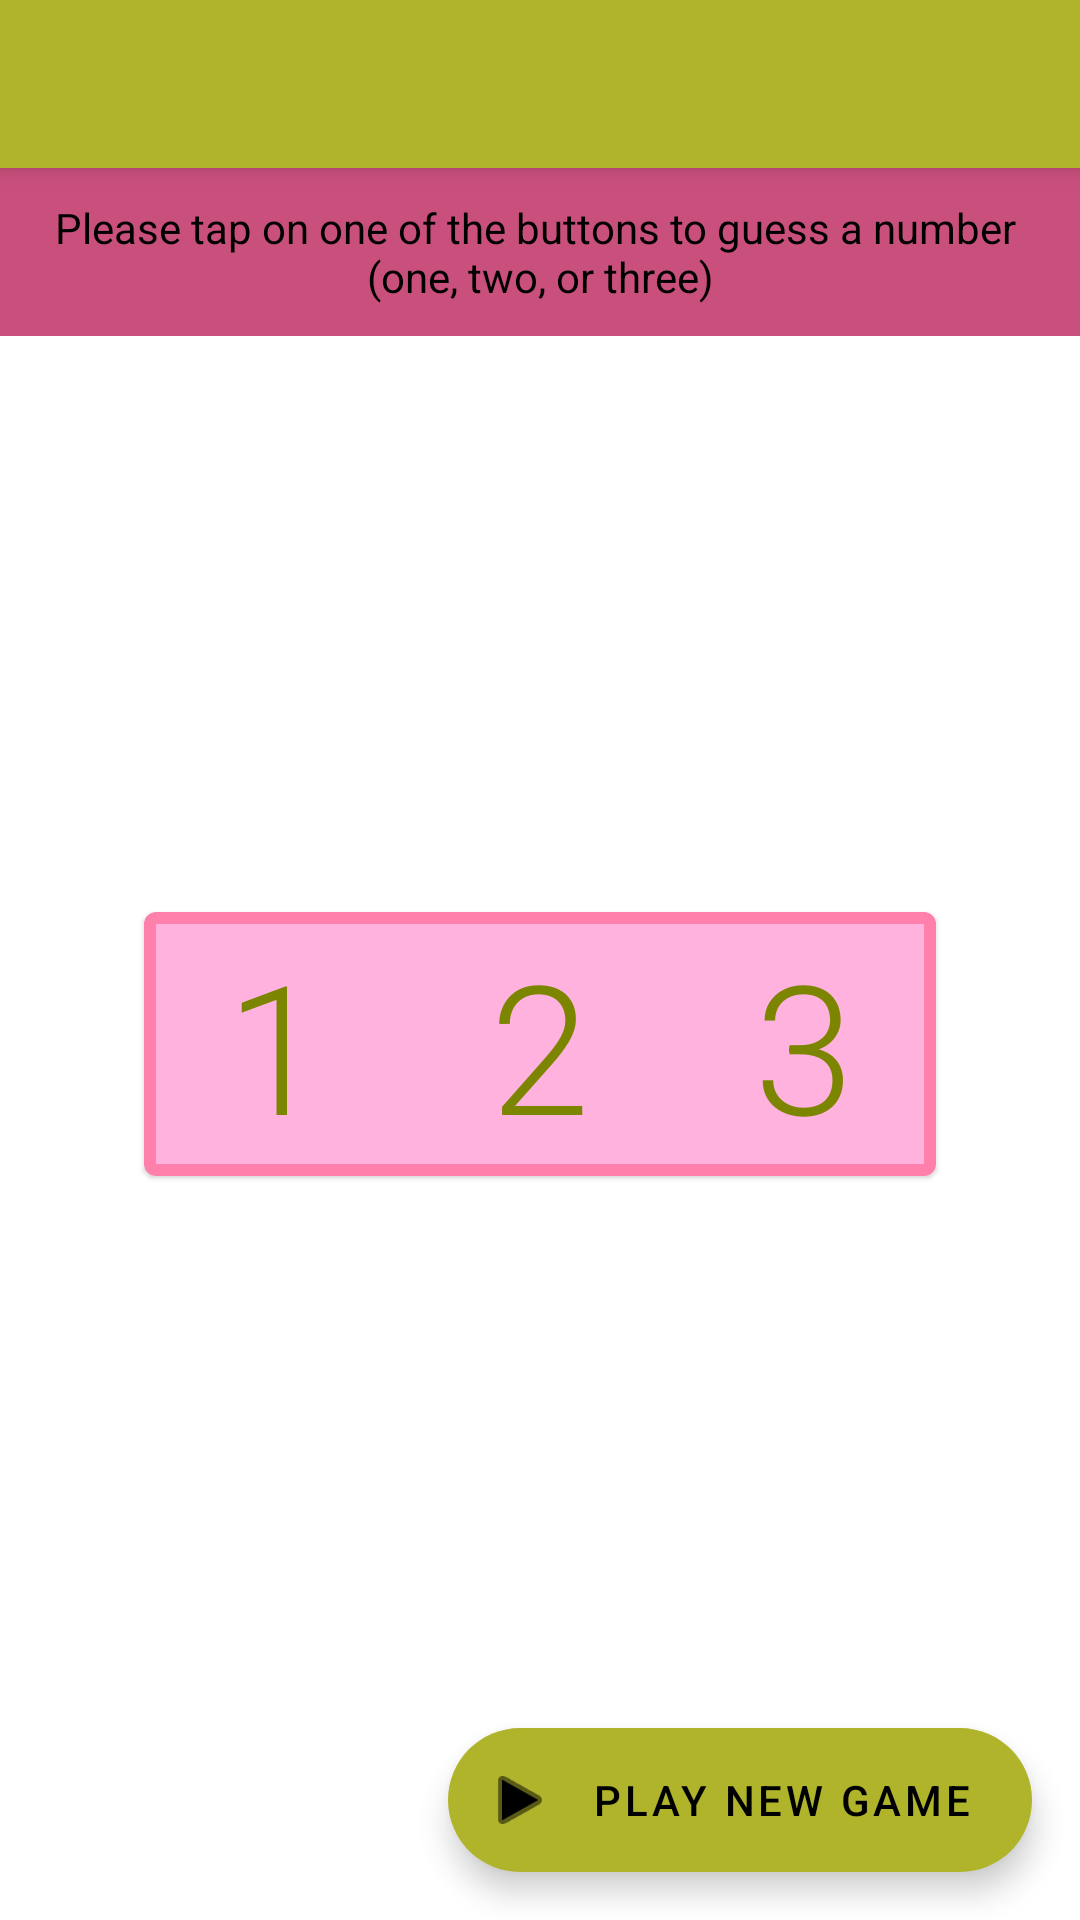

Android layout source for this screen:
<!-- AndroidManifest.xml: activity theme Theme.GuessingGameApp.NoActionBar -->
<!-- res/layout/activity_main.xml -->
<?xml version="1.0" encoding="utf-8"?>
<androidx.coordinatorlayout.widget.CoordinatorLayout xmlns:android="http://schemas.android.com/apk/res/android"
    xmlns:app="http://schemas.android.com/apk/res-auto"
    xmlns:tools="http://schemas.android.com/tools"
    android:layout_width="match_parent"
    android:layout_height="match_parent"
    tools:context=".MainActivity">

    <include layout="@layout/main_include_toolbar"
        android:id="@+id/include_toolbar"/>

    <include layout="@layout/content_main"
        android:id="@+id/include_content_main"/>

    <com.google.android.material.floatingactionbutton.ExtendedFloatingActionButton
        android:id="@+id/fab"
        android:layout_width="wrap_content"
        android:layout_height="wrap_content"
        android:layout_gravity="bottom|end"
        android:layout_margin="@dimen/fab_margin"
        android:text="@string/new_game"
        app:icon="@android:drawable/ic_media_play"
        />

</androidx.coordinatorlayout.widget.CoordinatorLayout>
<!-- res/layout/main_include_toolbar.xml (included above) -->
<?xml version="1.0" encoding="utf-8"?>
<com.google.android.material.appbar.AppBarLayout xmlns:app="http://schemas.android.com/apk/res-auto"
    xmlns:android="http://schemas.android.com/apk/res/android"
    xmlns:tools="http://schemas.android.com/tools"
    android:layout_width="match_parent"
    android:layout_height="wrap_content"
    android:id="@+id/include_toolbar"
    android:theme="@style/Theme.GuessingGameApp.AppBarOverlay"
    tools:showIn="@layout/activity_main">

    <androidx.appcompat.widget.Toolbar
        android:id="@+id/toolbar"
        android:layout_width="match_parent"
        android:layout_height="?attr/actionBarSize"
        android:background="?attr/colorSecondary"
        app:titleTextColor="@color/primaryTextColor"
        app:popupTheme="@style/Theme.GuessingGameApp.PopupOverlay" />

</com.google.android.material.appbar.AppBarLayout>
<!-- res/layout/content_main.xml (included above) -->
<?xml version="1.0" encoding="utf-8"?>
<androidx.constraintlayout.widget.ConstraintLayout xmlns:android="http://schemas.android.com/apk/res/android"
    xmlns:app="http://schemas.android.com/apk/res-auto"
    xmlns:tools="http://schemas.android.com/tools"
    android:layout_width="match_parent"
    android:layout_height="match_parent"
    android:id="@+id/include_content_main"
    android:background="@color/backgroundDefaultColor"
    app:layout_behavior="@string/appbar_scrolling_view_behavior">

    <include layout="@layout/main_include_top_bar"
        android:id="@+id/include_top_bar"/>


    <include layout="@layout/main_include_card_buttons"
        android:id="@+id/include_card_buttons"/>


</androidx.constraintlayout.widget.ConstraintLayout>
<!-- res/layout/main_include_top_bar.xml (included above) -->
<?xml version="1.0" encoding="utf-8"?>
<com.google.android.material.appbar.AppBarLayout xmlns:app="http://schemas.android.com/apk/res-auto"
    xmlns:android="http://schemas.android.com/apk/res/android"
    xmlns:tools="http://schemas.android.com/tools"
    android:id="@+id/top_bar"
    android:background="?colorPrimaryVariant"
    android:layout_width="match_parent"
    android:layout_height="?actionBarSize"
    android:gravity="center"
    app:layout_constraintTop_toTopOf="parent"
    tools:showIn="@layout/content_main">

    <TextView
        android:layout_width="wrap_content"
        android:layout_height="wrap_content"
        android:layout_gravity="center"
        android:gravity="center"
        android:text="@string/top_bar_string"
        android:textColor="@color/secondaryTextColor">
    </TextView>

</com.google.android.material.appbar.AppBarLayout>
<!-- res/layout/main_include_card_buttons.xml (included above) -->
<?xml version="1.0" encoding="utf-8"?>
<com.google.android.material.card.MaterialCardView xmlns:android="http://schemas.android.com/apk/res/android"
    xmlns:app="http://schemas.android.com/apk/res-auto"
    xmlns:tools="http://schemas.android.com/tools"
    android:id="@+id/include_card_buttons"
    style="@style/MaterialCardWithBorder"
    android:layout_width="wrap_content"
    android:layout_height="wrap_content"
    app:layout_constraintBottom_toBottomOf="parent"
    app:layout_constraintEnd_toEndOf="parent"
    app:layout_constraintStart_toStartOf="parent"
    app:layout_constraintTop_toTopOf="parent"
    tools:showIn="@layout/content_main">

    <LinearLayout
        android:id="@+id/card_buttons"
        android:layout_width="wrap_content"
        android:layout_height="wrap_content"
        android:background="@color/backgroundColoredColor"
        android:orientation="horizontal">

        <Button
            android:id="@+id/button_one"
            style="?android:attr/buttonBarButtonStyle"
            android:layout_width="wrap_content"
            android:layout_height="wrap_content"
            android:onClick="pick123"
            android:text="@string/button_one"
            android:textAppearance="@style/TextAppearance.MaterialComponents.Headline2"
            android:textColor="@color/secondaryDarkColor">
        </Button>

        <Button
            android:id="@+id/button_two"
            style="?android:attr/buttonBarButtonStyle"
            android:layout_width="wrap_content"
            android:layout_height="wrap_content"
            android:onClick="pick123"
            android:text="@string/button_two"
            android:textAppearance="@style/TextAppearance.MaterialComponents.Headline2"
            android:textColor="@color/secondaryDarkColor">
        </Button>

        <Button
            android:id="@+id/button_three"
            style="?android:attr/buttonBarButtonStyle"
            android:layout_width="wrap_content"
            android:layout_height="wrap_content"
            android:onClick="pick123"
            android:text="@string/button_three"
            android:textAppearance="@style/TextAppearance.MaterialComponents.Headline2"
            android:textColor="@color/secondaryDarkColor">
        </Button>

    </LinearLayout>
</com.google.android.material.card.MaterialCardView>
<!-- resources referenced by this layout -->
<resources>
  <color name="backgroundColoredColor">@color/primaryLightColor</color>
  <color name="backgroundDefaultColor">@android:color/background_light</color>
  <color name="primaryTextColor">#000000</color>
  <color name="secondaryDarkColor">#7c8500</color>
  <color name="secondaryTextColor">#000000</color>
  <dimen name="fab_margin">16dp</dimen>
  <string name="button_one">1</string>
  <string name="button_three">3</string>
  <string name="button_two">2</string>
  <string name="new_game">Play New Game</string>
  <string name="top_bar_string">Please tap on one of the buttons to guess a number \n(one, two, or three)</string>
  <style name="MaterialCardWithBorder" parent="Widget.MaterialComponents.CardView">
          <item name="strokeWidth">@dimen/slim_margin</item>
          <item name="strokeColor">@color/backgroundBorderColor</item>
          <item name="cardBackgroundColor">@color/design_default_color_background</item>
      </style>
  <style name="Theme.GuessingGameApp.AppBarOverlay" parent="ThemeOverlay.MaterialComponents.Dark.ActionBar" />
  <style name="Theme.GuessingGameApp.PopupOverlay" parent="ThemeOverlay.MaterialComponents.Light" />
  <style name="Theme.GuessingGameApp.NoActionBar">
          <item name="windowActionBar">false</item>
          <item name="windowNoTitle">true</item>
      </style>
  <color name="primaryLightColor">#ffb2dd</color>
  <dimen name="slim_margin">4dp</dimen>
  <color name="backgroundBorderColor">@color/primaryColor</color>
  <color name="primaryColor">#ff80ab</color>
</resources>
